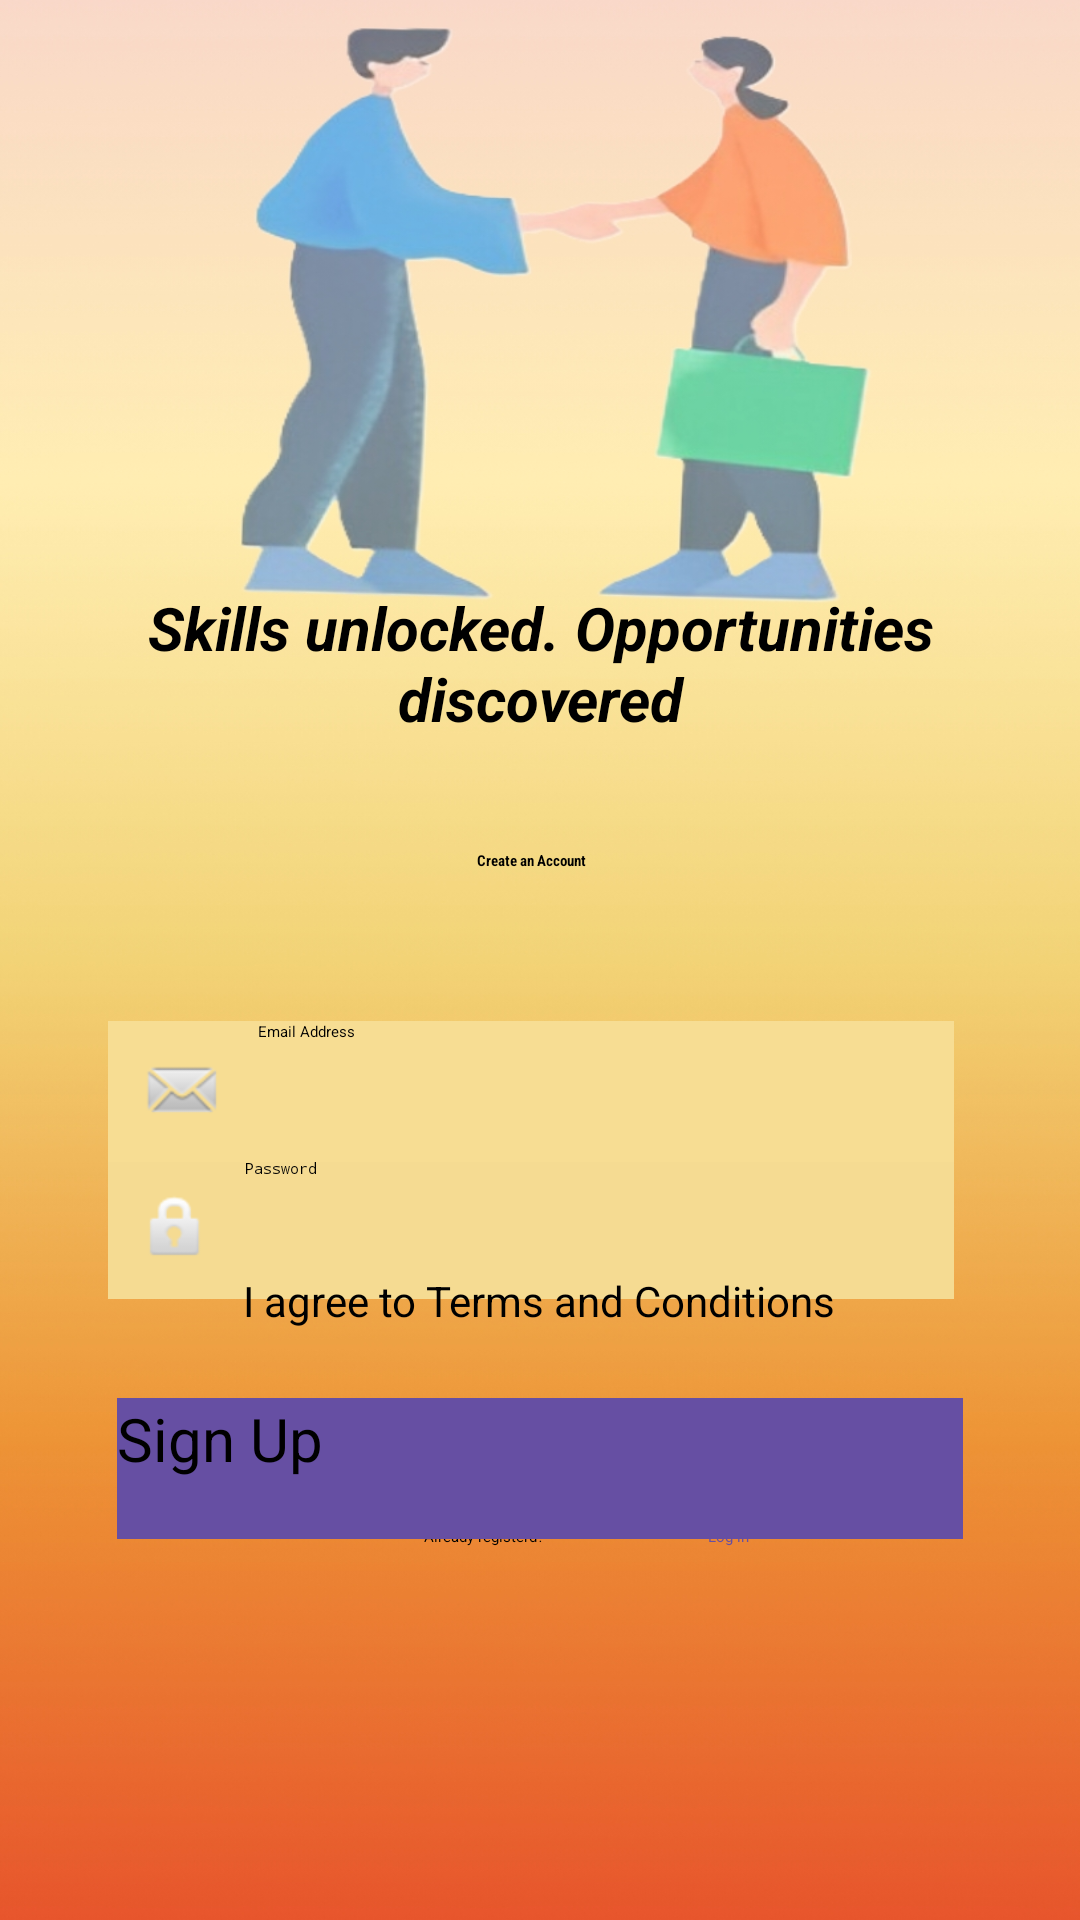

The Android layout XML behind this screen, and the referenced resources:
<!-- AndroidManifest.xml: application theme Theme.Star -->
<!-- res/layout/activity_signup.xml -->
<?xml version="1.0" encoding="utf-8"?>
<androidx.constraintlayout.widget.ConstraintLayout xmlns:android="http://schemas.android.com/apk/res/android"
    xmlns:app="http://schemas.android.com/apk/res-auto"
    xmlns:tools="http://schemas.android.com/tools"
    android:id="@+id/main"
    android:layout_width="match_parent"
    android:layout_height="match_parent"
    tools:context=".signup">

    <androidx.constraintlayout.widget.ConstraintLayout
        android:layout_width="0dp"
        android:layout_height="0dp"
        android:background="@drawable/newbg"
        app:layout_constraintBottom_toBottomOf="parent"
        app:layout_constraintEnd_toEndOf="parent"
        app:layout_constraintHorizontal_bias="1.0"
        app:layout_constraintStart_toStartOf="parent"
        app:layout_constraintTop_toTopOf="parent"
        app:layout_constraintVertical_bias="1.0">

        <TextView
            android:id="@+id/textView2"
            android:layout_width="wrap_content"
            android:layout_height="wrap_content"
            android:fontFamily="sans-serif"
            android:text="Skills unlocked. Opportunities discovered"
            android:textAlignment="center"
            android:textSize="20sp"
            android:textStyle="bold|italic"
            app:autoSizeTextType="none"
            app:layout_constraintBottom_toBottomOf="parent"
            app:layout_constraintEnd_toEndOf="parent"
            app:layout_constraintHorizontal_bias="0.491"
            app:layout_constraintStart_toStartOf="parent"
            app:layout_constraintTop_toTopOf="parent"
            app:layout_constraintVertical_bias="0.332" />

        <EditText
            android:id="@+id/pass"
            android:layout_width="282dp"
            android:layout_height="47dp"

            android:background="#F5DB92"
            android:drawableLeft="@android:drawable/ic_lock_idle_lock"
            android:drawablePadding="10dp"
            android:ems="10"
            android:hint="Password"
            android:inputType="textPassword"
            android:paddingLeft="10dp"
            android:shadowColor="#312020"
            app:layout_constraintBottom_toBottomOf="parent"
            app:layout_constraintEnd_toEndOf="parent"
            app:layout_constraintHorizontal_bias="0.463"
            app:layout_constraintStart_toStartOf="parent"
            app:layout_constraintTop_toTopOf="parent"
            app:layout_constraintVertical_bias="0.651" />

        <EditText
            android:id="@+id/usemail"
            android:layout_width="282dp"
            android:layout_height="47dp"
            android:background="#F7DD93"
            android:drawableLeft="@android:drawable/sym_action_email"
            android:drawablePadding="10dp"
            android:ems="10"
            android:hint="Email Address"
            android:inputType="textEmailAddress"
            android:paddingLeft="10dp"
            android:shadowColor="#312020"
            app:layout_constraintBottom_toBottomOf="parent"
            app:layout_constraintEnd_toEndOf="parent"
            app:layout_constraintHorizontal_bias="0.463"
            app:layout_constraintStart_toStartOf="parent"
            app:layout_constraintTop_toTopOf="parent"
            app:layout_constraintVertical_bias="0.574" />

        <TextView
            android:id="@+id/textView5"
            android:layout_width="282dp"
            android:layout_height="52dp"
            android:fontFamily="sans-serif-condensed"
            android:text="Create an Account"
            android:textAlignment="center"
            android:textStyle="bold"
            app:autoSizeTextType="uniform"
            app:layout_constraintBottom_toBottomOf="parent"
            app:layout_constraintEnd_toEndOf="parent"
            app:layout_constraintHorizontal_bias="0.462"
            app:layout_constraintStart_toStartOf="parent"
            app:layout_constraintTop_toTopOf="parent"
            app:layout_constraintVertical_bias="0.482" />

        <TextView
            android:id="@+id/textView9"
            android:layout_width="wrap_content"
            android:layout_height="25dp"
            android:text="Already registerd? "
            app:autoSizeTextType="uniform"
            app:layout_constraintBottom_toBottomOf="parent"
            app:layout_constraintEnd_toEndOf="parent"
            app:layout_constraintHorizontal_bias="0.444"
            app:layout_constraintStart_toStartOf="parent"
            app:layout_constraintTop_toTopOf="parent"
            app:layout_constraintVertical_bias="0.827" />

        <TextView
            android:id="@+id/textView8"
            android:layout_width="wrap_content"
            android:layout_height="25dp"
            android:text=" Log in"
            android:textAlignment="center"
            android:textColor="#664FA3"
            app:autoSizeTextType="uniform"
            app:layout_constraintBottom_toBottomOf="parent"
            app:layout_constraintEnd_toEndOf="parent"
            app:layout_constraintHorizontal_bias="0.68"
            app:layout_constraintStart_toStartOf="parent"
            app:layout_constraintTop_toTopOf="parent"
            app:layout_constraintVertical_bias="0.827" />

        <androidx.constraintlayout.widget.Group
            android:layout_width="wrap_content"
            android:layout_height="wrap_content" />

        <CheckBox
            android:id="@+id/checkBox"
            android:layout_width="282dp"
            android:layout_height="47dp"
            android:text="I agree to Terms and Conditions"
            android:textAlignment="center"
            android:textSize="14sp"
            app:layout_constraintBottom_toBottomOf="parent"
            app:layout_constraintEnd_toEndOf="parent"
            app:layout_constraintHorizontal_bias="0.495"
            app:layout_constraintStart_toStartOf="parent"
            app:layout_constraintTop_toTopOf="parent"
            app:layout_constraintVertical_bias="0.715" />

        <Button
            android:id="@+id/signup"
            android:layout_width="282dp"
            android:layout_height="47dp"
            android:background="#664FA3"
            android:text="Sign Up"
            android:textSize="20sp"
            app:layout_constraintBottom_toBottomOf="parent"
            app:layout_constraintEnd_toEndOf="parent"
            app:layout_constraintStart_toStartOf="parent"
            app:layout_constraintTop_toTopOf="parent"
            app:layout_constraintVertical_bias="0.786" />

    </androidx.constraintlayout.widget.ConstraintLayout>
</androidx.constraintlayout.widget.ConstraintLayout>
<!-- resources referenced by this layout -->
<resources>
  <!-- drawable newbg: jpg bitmap (drawable, 35251 bytes) -->
</resources>
